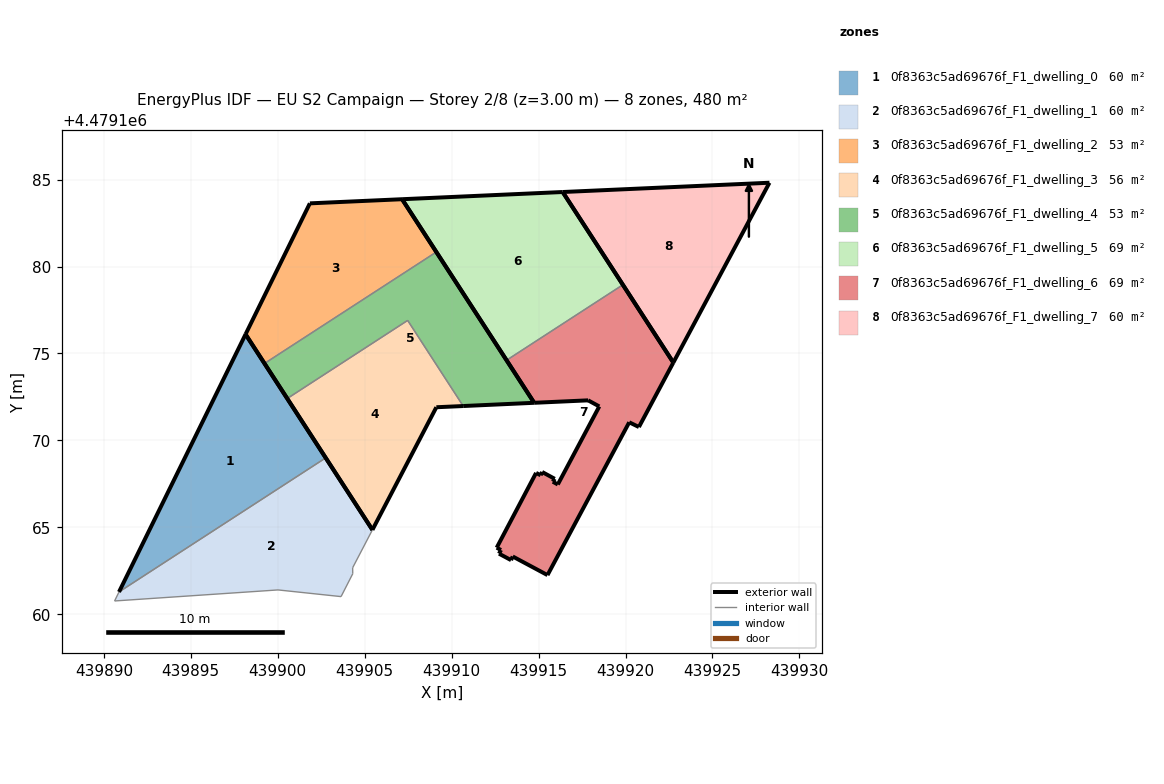
=== STOREY PLAN SPEC (per zone: floor XY polygon, exterior-wall plan segments, windows/doors) ===
zone 1: 0f8363c5ad69676f_F1_dwelling_0  (60.0 m²)
  floor: (439902.76, 4479169.00) (439898.15, 4479176.10) (439890.87, 4479161.29)
  exterior wall: (439898.15, 4479176.10) – (439902.76, 4479169.00)  [8.5 m]
  exterior wall: (439890.87, 4479161.29) – (439898.15, 4479176.10)  [16.5 m]
  interior walls: 1
zone 2: 0f8363c5ad69676f_F1_dwelling_1  (60.0 m²)
  floor: (439903.64, 4479161.02) (439904.31, 4479162.33) (439904.31, 4479162.68) (439905.45, 4479164.86) (439902.76, 4479169.00) (439890.87, 4479161.29) (439890.62, 4479160.77) (439900.02, 4479161.40)
  exterior wall: (439902.76, 4479169.00) – (439905.45, 4479164.86)  [4.9 m]
  interior walls: 7
zone 3: 0f8363c5ad69676f_F1_dwelling_2  (52.6 m²)
  floor: (439909.12, 4479180.83) (439907.15, 4479183.87) (439901.85, 4479183.63) (439898.15, 4479176.10) (439899.24, 4479174.42)
  exterior wall: (439901.85, 4479183.63) – (439907.15, 4479183.87)  [5.3 m]
  exterior wall: (439907.15, 4479183.87) – (439909.12, 4479180.83)  [3.6 m]
  exterior wall: (439899.24, 4479174.42) – (439898.15, 4479176.10)  [2.0 m]
  exterior wall: (439898.15, 4479176.10) – (439901.85, 4479183.63)  [8.4 m]
  interior walls: 1
zone 4: 0f8363c5ad69676f_F1_dwelling_3  (56.1 m²)
  floor: (439905.45, 4479164.86) (439909.12, 4479171.91) (439910.66, 4479171.98) (439907.47, 4479176.90) (439900.55, 4479172.41)
  exterior wall: (439909.12, 4479171.91) – (439905.45, 4479164.86)  [8.0 m]
  exterior wall: (439905.45, 4479164.86) – (439900.55, 4479172.41)  [9.0 m]
  exterior wall: (439910.66, 4479171.98) – (439909.12, 4479171.91)  [1.5 m]
  interior walls: 2
zone 5: 0f8363c5ad69676f_F1_dwelling_4  (52.6 m²)
  floor: (439914.75, 4479172.16) (439909.12, 4479180.83) (439899.24, 4479174.42) (439900.55, 4479172.41) (439907.47, 4479176.90) (439910.66, 4479171.98)
  exterior wall: (439900.55, 4479172.41) – (439899.24, 4479174.42)  [2.4 m]
  exterior wall: (439909.12, 4479180.83) – (439914.75, 4479172.16)  [10.3 m]
  exterior wall: (439914.75, 4479172.16) – (439910.66, 4479171.98)  [4.1 m]
  interior walls: 3
zone 6: 0f8363c5ad69676f_F1_dwelling_5  (69.4 m²)
  floor: (439919.85, 4479178.95) (439916.39, 4479184.29) (439907.15, 4479183.87) (439913.16, 4479174.61)
  exterior wall: (439916.39, 4479184.29) – (439919.85, 4479178.95)  [6.4 m]
  exterior wall: (439913.16, 4479174.61) – (439907.15, 4479183.87)  [11.0 m]
  exterior wall: (439907.15, 4479183.87) – (439916.39, 4479184.29)  [9.2 m]
  interior walls: 1
zone 7: 0f8363c5ad69676f_F1_dwelling_6  (69.4 m²)
  floor: (439915.51, 4479162.25) (439920.21, 4479171.04) (439920.77, 4479170.77) (439922.75, 4479174.48) (439919.85, 4479178.95) (439913.16, 4479174.61) (439914.75, 4479172.16) (439917.85, 4479172.30) (439918.49, 4479171.95) (439916.11, 4479167.47) (439915.82, 4479167.62) (439915.93, 4479167.79) (439915.21, 4479168.18) (439915.12, 4479168.00) (439914.86, 4479168.13) (439912.59, 4479163.83) (439912.84, 4479163.70) (439912.73, 4479163.49) (439913.42, 4479163.11) (439913.51, 4479163.33)
  exterior wall: (439912.84, 4479163.70) – (439912.59, 4479163.83)  [0.3 m]
  exterior wall: (439912.59, 4479163.83) – (439914.86, 4479168.13)  [4.9 m]
  exterior wall: (439914.86, 4479168.13) – (439915.12, 4479168.00)  [0.3 m]
  exterior wall: (439915.12, 4479168.00) – (439915.21, 4479168.18)  [0.2 m]
  exterior wall: (439915.21, 4479168.18) – (439915.93, 4479167.79)  [0.8 m]
  exterior wall: (439915.93, 4479167.79) – (439915.82, 4479167.62)  [0.2 m]
  exterior wall: (439915.82, 4479167.62) – (439916.11, 4479167.47)  [0.3 m]
  exterior wall: (439916.11, 4479167.47) – (439918.49, 4479171.95)  [5.1 m]
  exterior wall: (439918.49, 4479171.95) – (439917.85, 4479172.30)  [0.7 m]
  exterior wall: (439917.85, 4479172.30) – (439914.75, 4479172.16)  [3.1 m]
  exterior wall: (439914.75, 4479172.16) – (439913.16, 4479174.61)  [2.9 m]
  exterior wall: (439919.85, 4479178.95) – (439922.75, 4479174.48)  [5.3 m]
  exterior wall: (439922.75, 4479174.48) – (439920.77, 4479170.77)  [4.2 m]
  exterior wall: (439920.77, 4479170.77) – (439920.21, 4479171.04)  [0.6 m]
  exterior wall: (439920.21, 4479171.04) – (439915.51, 4479162.25)  [10.0 m]
  exterior wall: (439915.51, 4479162.25) – (439913.51, 4479163.33)  [2.3 m]
  exterior wall: (439913.51, 4479163.33) – (439913.42, 4479163.11)  [0.2 m]
  exterior wall: (439913.42, 4479163.11) – (439912.73, 4479163.49)  [0.8 m]
  exterior wall: (439912.73, 4479163.49) – (439912.84, 4479163.70)  [0.2 m]
  interior walls: 1
zone 8: 0f8363c5ad69676f_F1_dwelling_7  (60.0 m²)
  floor: (439922.75, 4479174.48) (439928.28, 4479184.82) (439916.39, 4479184.29)
  exterior wall: (439916.39, 4479184.29) – (439928.28, 4479184.82)  [11.9 m]
  exterior wall: (439928.28, 4479184.82) – (439922.75, 4479174.48)  [11.7 m]
  exterior wall: (439922.75, 4479174.48) – (439916.39, 4479184.29)  [11.7 m]

=== DERIVED (storey summary) ===
Building: EU S2 Campaign
Storey: 2 of 8  (floor level z = 3.00 m)
Storey gross floor area: 480.1 m²
Zones on this storey: 8
  - 0f8363c5ad69676f_F1_dwelling_0: floor 60.0 m²; exterior wall 25.0 m (74.9 m²); WWR 0.0%
  - 0f8363c5ad69676f_F1_dwelling_1: floor 60.0 m²; exterior wall 4.9 m (14.8 m²); WWR 0.0%
  - 0f8363c5ad69676f_F1_dwelling_2: floor 52.6 m²; exterior wall 19.3 m (58.0 m²); WWR 0.0%
  - 0f8363c5ad69676f_F1_dwelling_3: floor 56.1 m²; exterior wall 18.5 m (55.5 m²); WWR 0.0%
  - 0f8363c5ad69676f_F1_dwelling_4: floor 52.6 m²; exterior wall 16.8 m (50.5 m²); WWR 0.0%
  - 0f8363c5ad69676f_F1_dwelling_5: floor 69.4 m²; exterior wall 26.6 m (79.9 m²); WWR 0.0%
  - 0f8363c5ad69676f_F1_dwelling_6: floor 69.4 m²; exterior wall 42.5 m (127.4 m²); WWR 0.0%
  - 0f8363c5ad69676f_F1_dwelling_7: floor 60.0 m²; exterior wall 35.3 m (106.0 m²); WWR 0.0%
Zone adjacency (shared interzone walls):
  - 0f8363c5ad69676f_F1_dwelling_0 ↔ 0f8363c5ad69676f_F1_dwelling_1
  - 0f8363c5ad69676f_F1_dwelling_2 ↔ 0f8363c5ad69676f_F1_dwelling_4
  - 0f8363c5ad69676f_F1_dwelling_3 ↔ 0f8363c5ad69676f_F1_dwelling_4
  - 0f8363c5ad69676f_F1_dwelling_5 ↔ 0f8363c5ad69676f_F1_dwelling_6